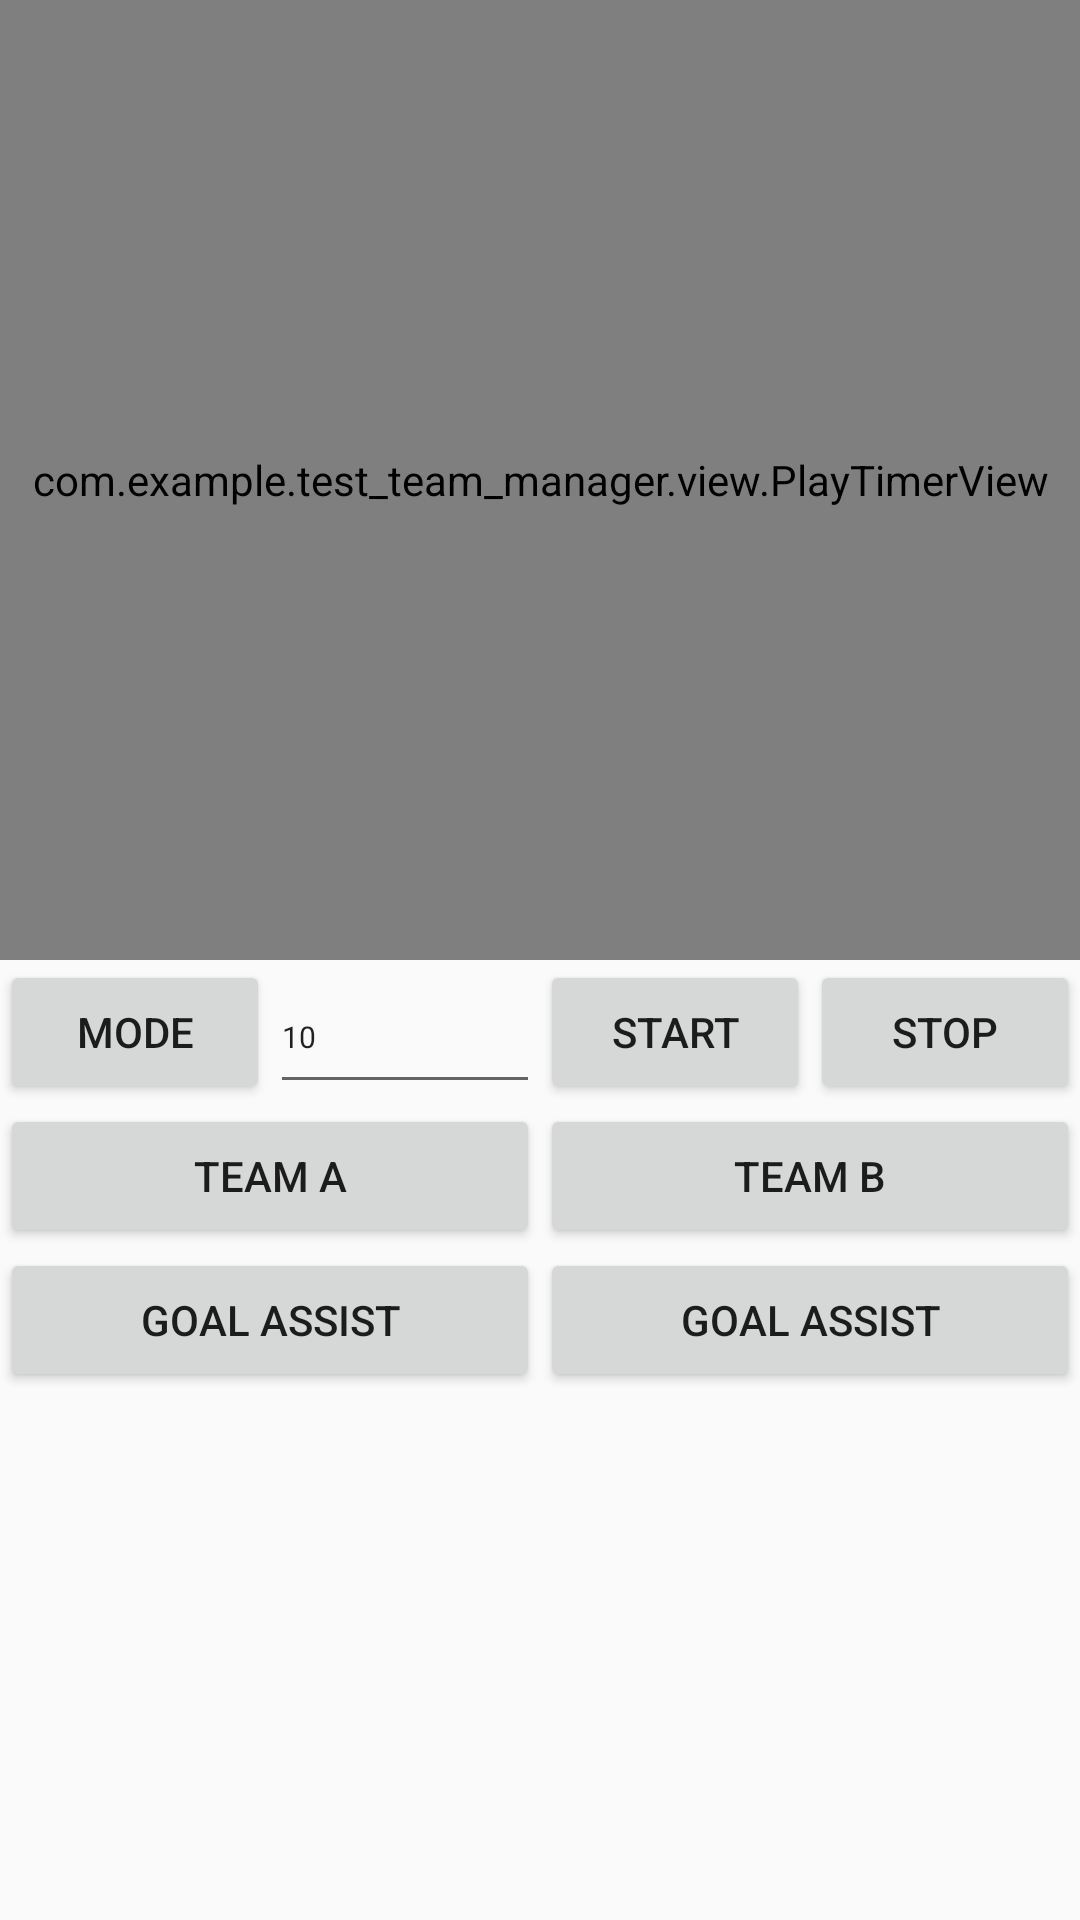

Layout XML and referenced resources for this Android screen:
<!-- AndroidManifest.xml: application theme AppTheme -->
<!-- res/layout/activity_play_time_record.xml -->
<LinearLayout xmlns:android="http://schemas.android.com/apk/res/android"
    xmlns:tools="http://schemas.android.com/tools"
    android:layout_width="match_parent"
    android:layout_height="match_parent"
    android:orientation="vertical"
    tools:context="${relativePackage}.${activityClass}" >

    <com.example.test_team_manager.view.PlayTimerView
        android:id="@+id/playTimerView"
        android:layout_width="match_parent"
        android:layout_height="match_parent"
        android:layout_weight="1" />

    <RelativeLayout
        android:layout_width="match_parent"
        android:layout_height="match_parent"
        android:layout_weight="1" >

        <LinearLayout
            android:id="@+id/lly_timer_mode"
            android:layout_width="match_parent"
            android:layout_height="wrap_content"
            android:orientation="horizontal" >

            <Button
                android:layout_width="match_parent"
                android:layout_height="match_parent"
                android:layout_weight="1"
                android:onClick="onClickTimerModeChange"
                android:text="MODE" />

            <EditText
                android:id="@+id/et_interval"
                android:layout_width="match_parent"
                android:layout_height="match_parent"
                android:layout_weight="1"
                android:gravity="left|center"
                android:inputType="numberDecimal"
                android:text="10"
                android:textSize="10sp" />

            <Button
                android:layout_width="match_parent"
                android:layout_height="match_parent"
                android:layout_weight="1"
                android:onClick="onClickTimerStart"
                android:text="START" />

            <Button
                android:layout_width="match_parent"
                android:layout_height="match_parent"
                android:layout_weight="1"
                android:onClick="onClickTimerStop"
                android:text="STOP" />
        </LinearLayout>

        <LinearLayout
            android:id="@+id/lly_team_score"
            android:layout_width="match_parent"
            android:layout_height="wrap_content"
            android:layout_below="@id/lly_timer_mode"
            android:orientation="horizontal" >

            <Button
                android:layout_width="match_parent"
                android:layout_height="match_parent"
                android:layout_weight="1"
                android:text="team A" />

            <Button
                android:layout_width="match_parent"
                android:layout_height="match_parent"
                android:layout_weight="1"
                android:text="team B" />
        </LinearLayout>

        <LinearLayout
            android:id="@+id/lly_team_goal"
            android:layout_width="match_parent"
            android:layout_height="wrap_content"
            android:layout_below="@id/lly_team_score"
            android:orientation="horizontal" >

            <Button
                android:layout_width="match_parent"
                android:layout_height="match_parent"
                android:layout_weight="1"
                android:text="Goal Assist" />

            <Button
                android:layout_width="match_parent"
                android:layout_height="match_parent"
                android:layout_weight="1"
                android:text="Goal Assist" />
        </LinearLayout>
    </RelativeLayout>

</LinearLayout>
<!-- resources referenced by this layout -->
<resources>
  <style name="AppTheme" parent="AppBaseTheme">
          
      </style>
  <style name="AppBaseTheme" parent="Theme.AppCompat.Light">
          
      </style>
</resources>
